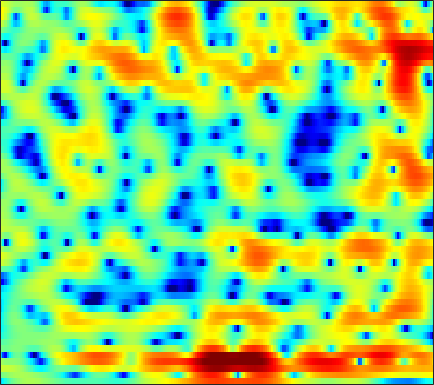

The data file committed next to this chart (first rows):
-6.2129, -4.9455, -3.5633, -2.458, -1.7581, -0.96746, -0.31307, 0.1003, 0.5579, 0.92185, 1.1977, 1.3562, 1.4979, 1.5707, 1.5811, 1.5459, 1.4551, 1.354, 1.1825, 0.9731, 0.73516, 0.53818, 0.26455, -0.024903
-0.5845, -0.2681, 0.136, 0.5081, 0.7524, 1.026, 1.237, 1.353, 1.454, 1.494, 1.477, 1.431, 1.327, 1.183, 1.053, 0.8635, 0.6544, 0.4891, 0.2611, 0.01849, -0.2416, -0.4533, -0.7666, -1.133
2.716, 2.696, 2.645, 2.561, 2.475, 2.324, 2.105, 1.901, 1.556, 1.122, 0.5909, 0.119, -0.61, -1.453, -2.141, -3.102, -4.014, -4.563, -4.976, -4.869, -4.317, -3.722, -2.857, -2.039
1.434, 0.993, 0.5839, 0.3885, 0.3559, 0.379, 0.3622, 0.2659, 0.01461, -0.465, -1.152, -1.815, -2.9, -4.197, -5.317, -7.051, -9.175, -11.06, -13.4, -12.94, -9.629, -7.048, -4.153, -1.846
-6.855, -11.81, -14, -7.915, -5.04, -2.653, -1.337, -0.8208, -0.697, -1.137, -2.184, -3.386, -5.749, -9.376, -13.77, -30.75, -17.09, -11.84, -7.853, -5.127, -2.959, -1.563, 0.08408, 1.485
-0.3386, -0.5485, -0.637, -0.5314, -0.38, -0.1423, 0.05905, 0.1451, 0.1209, -0.0346, -0.3475, -0.6528, -1.117, -1.531, -1.759, -1.875, -1.725, -1.474, -0.9746, -0.3719, 0.2489, 0.678, 1.187, 1.575
-1.72, -1.492, -1.192, -0.9021, -0.7026, -0.4561, -0.2473, -0.1217, 0.006874, 0.09062, 0.1245, 0.1359, 0.1331, 0.1273, 0.1308, 0.1698, 0.2419, 0.3153, 0.4456, 0.5942, 0.7401, 0.8299, 0.9212, 0.9553
-3.9, -3.291, -2.565, -1.948, -1.544, -1.078, -0.7061, -0.4834, -0.2517, -0.08739, 0.01759, 0.06716, 0.0915, 0.08812, 0.07503, 0.05619, 0.05149, 0.06232, 0.1031, 0.1762, 0.2877, 0.3983, 0.5722, 0.7552
-4.957, -4.019, -2.945, -2.057, -1.503, -0.9052, -0.4564, -0.2116, 0.002306, 0.0949, 0.07669, 0.008171, -0.1542, -0.3784, -0.585, -0.8995, -1.228, -1.46, -1.696, -1.789, -1.659, -1.401, -0.8681, -0.184
-4.69, -3.561, -2.283, -1.267, -0.6618, -0.06779, 0.2939, 0.4254, 0.4274, 0.245, -0.08873, -0.423, -0.9513, -1.54, -2.028, -2.798, -3.786, -4.748, -6.485, -8.751, -10.55, -9.759, -6.536, -3.329
-5.113, -3.835, -2.399, -1.292, -0.6688, -0.1692, -0.01659, -0.142, -0.6485, -1.546, -2.856, -4.064, -5.739, -6.939, -7.159, -6.735, -6.163, -5.981, -6.165, -6.654, -6.809, -6.059, -3.992, -1.582
-6.448, -4.935, -3.329, -2.13, -1.477, -0.9318, -0.7632, -0.9145, -1.522, -2.646, -4.408, -6.27, -9.611, -12.52, -11.65, -8.328, -5.588, -4.076, -2.582, -1.434, -0.4679, 0.2053, 1.079, 1.925
-6.171, -5.053, -3.764, -2.713, -2.105, -1.484, -1.087, -0.9338, -0.9029, -1.057, -1.33, -1.549, -1.78, -1.819, -1.675, -1.262, -0.6847, -0.215, 0.4045, 0.9531, 1.418, 1.703, 1.991, 2.191
-5.286, -4.694, -3.904, -3.125, -2.575, -1.892, -1.294, -0.9015, -0.4509, -0.08814, 0.2133, 0.4103, 0.6586, 0.9042, 1.093, 1.352, 1.598, 1.762, 1.942, 2.046, 2.058, 1.985, 1.769, 1.4
-6.383, -6.078, -5.411, -4.547, -3.82, -2.832, -1.925, -1.303, -0.5629, 0.0846, 0.6526, 1.027, 1.474, 1.863, 2.122, 2.41, 2.636, 2.757, 2.833, 2.789, 2.604, 2.357, 1.85, 1.092
-14.3, -14.01, -11.11, -8.167, -6.418, -4.604, -3.214, -2.384, -1.486, -0.7432, -0.09994, 0.349, 0.9153, 1.446, 1.815, 2.257, 2.625, 2.842, 3.032, 3.101, 3.02, 2.857, 2.477, 1.891
-10.26, -10.26, -8.775, -6.928, -5.769, -4.673, -3.987, -3.689, -3.462, -3.291, -3.004, -2.628, -1.925, -1.084, -0.4314, 0.3869, 1.085, 1.515, 1.969, 2.305, 2.529, 2.619, 2.656, 2.598
-1.135, -1.431, -1.705, -1.96, -2.223, -2.782, -3.718, -4.788, -6.813, -9.709, -12.45, -11.81, -8.465, -5.521, -3.895, -2.317, -1.252, -0.6929, -0.1481, 0.2511, 0.6359, 0.9449, 1.402, 1.896
2.933, 2.563, 2.032, 1.409, 0.8489, -0.0495, -1.228, -2.359, -4.247, -6.364, -7.908, -7.804, -6.34, -4.708, -3.794, -3.07, -2.911, -3.122, -3.736, -4.503, -4.843, -4.429, -3.083, -1.411
3.713, 3.321, 2.804, 2.346, 2.033, 1.61, 1.165, 0.8205, 0.3261, -0.1241, -0.4986, -0.7173, -0.933, -1.162, -1.441, -2.077, -3.153, -4.387, -6.923, -11.21, -18.95, -16.53, -9.273, -5.208
1.806, 0.9569, 0.1527, -0.004388, 0.267, 0.8722, 1.5, 1.886, 2.241, 2.382, 2.355, 2.211, 1.877, 1.365, 0.8697, 0.03726, -0.9715, -1.806, -2.924, -3.862, -4.373, -4.349, -3.796, -2.938
-1.577, -5.411, -17.02, -10.91, -5.053, -1.011, 1.345, 2.481, 3.469, 3.979, 4.137, 4.054, 3.686, 3.04, 2.393, 1.334, 0.1031, -0.8468, -2.018, -2.842, -3.101, -2.958, -2.484, -1.913
1.481, 0.5515, -0.2778, -0.2365, 0.3101, 1.315, 2.293, 2.877, 3.406, 3.669, 3.636, 3.432, 2.892, 2.035, 1.142, -0.446, -2.619, -4.821, -8.966, -14.65, -13.37, -9.495, -6.01, -3.851
2.626, 2.379, 2.129, 1.982, 1.946, 1.976, 2.022, 2.059, 2.058, 1.973, 1.773, 1.523, 1.048, 0.3703, -0.2966, -1.444, -2.918, -4.219, -6.037, -7.355, -7.241, -6.295, -4.734, -3.35
2.183, 2.059, 1.838, 1.554, 1.312, 0.9649, 0.5974, 0.3364, 0.03492, -0.2062, -0.3507, -0.4226, -0.4923, -0.5964, -0.7156, -0.9406, -1.231, -1.46, -1.719, -1.847, -1.783, -1.609, -1.269, -0.8779
1.57, 1.475, 1.161, 0.6479, 0.1213, -0.7684, -1.813, -2.665, -3.673, -4.23, -4.085, -3.578, -2.677, -1.776, -1.188, -0.5571, -0.092, 0.161, 0.4086, 0.5934, 0.729, 0.8068, 0.9024, 0.9859
1.267, 1.218, 0.9036, 0.2656, -0.4694, -1.889, -4.023, -6.358, -11.41, -22.49, -13.83, -8.796, -4.931, -2.497, -1.206, 0.04709, 0.9129, 1.371, 1.779, 1.997, 2.066, 2.036, 1.905, 1.698
0.8004, 0.9222, 0.91, 0.6373, 0.253, -0.5309, -1.617, -2.578, -3.837, -4.492, -4.056, -3.151, -1.73, -0.4124, 0.4107, 1.269, 1.869, 2.169, 2.385, 2.397, 2.22, 1.962, 1.431, 0.6779
-0.9396, -0.4181, 0.1722, 0.5896, 0.7779, 0.8703, 0.8252, 0.7433, 0.6251, 0.6007, 0.6932, 0.8466, 1.118, 1.412, 1.606, 1.793, 1.889, 1.891, 1.801, 1.585, 1.218, 0.8112, 0.03278, -1.117
-4.42, -2.869, -1.234, -0.01319, 0.6565, 1.295, 1.691, 1.861, 1.979, 1.983, 1.917, 1.822, 1.648, 1.403, 1.18, 0.8407, 0.4641, 0.1796, -0.1749, -0.4575, -0.6836, -0.8371, -1.074, -1.44
-5.213, -3.208, -1.226, 0.165, 0.9166, 1.609, 2.011, 2.157, 2.179, 2.017, 1.702, 1.366, 0.7845, 0.04914, -0.6091, -1.624, -2.782, -3.682, -4.739, -5.249, -4.906, -4.192, -3.008, -1.872
-1.083, -0.3687, 0.4627, 1.093, 1.42, 1.662, 1.698, 1.606, 1.308, 0.8612, 0.2355, -0.3354, -1.262, -2.379, -3.382, -5.035, -7.208, -9.447, -14.37, -27.87, -15.88, -10.23, -5.762, -2.786
1.108, 1.243, 1.31, 1.228, 1.058, 0.699, 0.1979, -0.2678, -0.9693, -1.753, -2.663, -3.413, -4.53, -5.808, -6.816, -8.139, -9.266, -9.898, -10.28, -9.786, -8.091, -6.275, -3.698, -1.354
1.388, 1.204, 0.7621, 0.07022, -0.6205, -1.74, -3.03, -4.027, -5.227, -6.24, -7.082, -7.764, -8.948, -10.67, -12.49, -15.51, -17.09, -15.21, -11.32, -8.032, -5.211, -3.338, -1.127, 0.8099
-0.0877, -0.3998, -1.159, -2.385, -3.657, -5.964, -9.078, -12.06, -15.97, -16.22, -14.11, -13.04, -12.54, -12.91, -13.76, -15.2, -15.35, -13.55, -9.929, -6.537, -3.665, -1.823, 0.2665, 2.013
-2.211, -2.358, -2.978, -4.114, -5.323, -7.508, -10.42, -13.07, -16.18, -16.67, -15.23, -14.21, -13.16, -12.4, -11.79, -10.75, -9.361, -8.111, -6.171, -4.14, -2.148, -0.752, 0.9278, 2.367
-3.053, -2.977, -3.22, -3.816, -4.5, -5.655, -7.041, -8.107, -9.538, -10.88, -12.15, -13.1, -14.22, -14.57, -13.8, -11.66, -9.137, -7.268, -4.992, -2.936, -1.144, 0.04732, 1.447, 2.614
-2.485, -2.34, -2.328, -2.528, -2.819, -3.382, -4.141, -4.859, -6.027, -7.505, -9.492, -11.58, -15.91, -23.04, -19.79, -12.61, -8.244, -5.867, -3.386, -1.431, 0.1356, 1.106, 2.169, 2.994
-2.252, -2.05, -1.824, -1.674, -1.61, -1.642, -1.824, -2.071, -2.55, -3.193, -3.975, -4.584, -5.247, -5.435, -5.094, -4.098, -2.76, -1.705, -0.4208, 0.6673, 1.55, 2.073, 2.582, 2.904
-4.264, -3.948, -3.313, -2.551, -1.969, -1.294, -0.7578, -0.4527, -0.198, -0.07077, -0.03439, -0.0185, 0.02568, 0.1483, 0.316, 0.6279, 1.005, 1.3, 1.654, 1.917, 2.054, 2.063, 1.934, 1.654
-11.44, -10.59, -7.867, -5.176, -3.533, -1.793, -0.4832, 0.2818, 1.059, 1.619, 2.011, 2.23, 2.434, 2.571, 2.631, 2.666, 2.637, 2.544, 2.338, 2.007, 1.533, 1.078, 0.3397, -0.5655
-13.88, -12.46, -8.379, -5.062, -3.17, -1.228, 0.2093, 1.037, 1.894, 2.524, 2.977, 3.21, 3.408, 3.481, 3.452, 3.296, 2.992, 2.661, 2.058, 1.263, 0.266, -0.6164, -1.967, -3.503
-3.259, -2.933, -2.152, -1.154, -0.4002, 0.5217, 1.308, 1.78, 2.295, 2.692, 2.988, 3.146, 3.279, 3.3, 3.232, 2.994, 2.557, 2.091, 1.223, 0.04231, -1.479, -2.859, -5.005, -7.398
0.8194, 1.008, 1.269, 1.516, 1.667, 1.801, 1.853, 1.861, 1.842, 1.841, 1.899, 2.002, 2.174, 2.333, 2.398, 2.351, 2.082, 1.678, 0.8453, -0.4074, -2.2, -3.996, -7.19, -11.91
2.914, 3.044, 3.054, 2.86, 2.583, 2.014, 1.205, 0.4874, -0.5443, -1.403, -1.709, -1.46, -0.6844, 0.2648, 0.8973, 1.534, 1.86, 1.863, 1.552, 0.8518, -0.2847, -1.431, -3.375, -5.586
3.026, 3.138, 3.02, 2.572, 1.99, 0.8373, -0.8667, -2.67, -6.108, -11.9, -18.06, -12.15, -6.634, -3.4, -1.729, -0.1358, 0.9149, 1.455, 1.833, 1.874, 1.64, 1.309, 0.725, 0.08278
1.803, 1.957, 1.87, 1.441, 0.869, -0.2553, -1.793, -3.189, -5.367, -7.468, -8.475, -8.098, -6.554, -4.762, -3.457, -1.929, -0.6433, 0.1647, 1.011, 1.609, 1.986, 2.132, 2.187, 2.074
0.9111, 1.15, 1.173, 0.8766, 0.4531, -0.3769, -1.466, -2.457, -3.914, -5.387, -6.656, -7.315, -7.47, -6.685, -5.638, -4.008, -2.326, -1.244, 0.008036, 1.022, 1.797, 2.241, 2.655, 2.88
0.3256, 0.5269, 0.5888, 0.3798, 0.08584, -0.5102, -1.406, -2.369, -3.967, -6.199, -9.49, -13.23, -21.52, -15.66, -10.79, -6.847, -4.225, -2.79, -1.28, -0.06178, 0.9329, 1.589, 2.32, 2.925
-0.8452, -0.9223, -1, -1.044, -1.091, -1.219, -1.578, -2.034, -2.923, -4.209, -5.923, -7.263, -8.348, -7.975, -7.057, -5.636, -4.529, -3.921, -3.22, -2.512, -1.572, -0.6953, 0.6046, 1.818
-3.887, -4.978, -5.588, -4.805, -3.837, -2.651, -1.789, -1.355, -1.17, -1.272, -1.551, -1.809, -2.148, -2.485, -2.748, -3.249, -4.17, -5.271, -7.524, -10.07, -8.985, -6.059, -2.415, 0.247
-7.833, -13.18, -20.23, -10.51, -6.848, -3.928, -2.12, -1.23, -0.449, 0.0003942, 0.2356, 0.2742, 0.1379, -0.1751, -0.5443, -1.35, -2.55, -3.84, -6.107, -8.253, -7.595, -5.3, -2.206, 0.203
-2.871, -3.8, -4.487, -4.298, -3.789, -2.953, -2.162, -1.666, -1.025, -0.5045, -0.1178, 0.08747, 0.2475, 0.2599, 0.1495, -0.1272, -0.5343, -0.8745, -1.255, -1.405, -1.16, -0.7273, 0.04666, 0.877
0.2228, -0.3866, -1.153, -1.832, -2.255, -2.669, -2.842, -2.75, -2.364, -1.744, -1.056, -0.563, 0.006549, 0.397, 0.5696, 0.6912, 0.6742, 0.6307, 0.5455, 0.5012, 0.5433, 0.6254, 0.7725, 0.966
2.695, 1.955, 0.7462, -0.7904, -2.192, -4.393, -6.55, -7.246, -6.21, -4.031, -2.008, -0.8111, 0.366, 1.131, 1.498, 1.726, 1.742, 1.639, 1.415, 1.162, 0.9258, 0.7952, 0.6937, 0.6261
4.893, 4.138, 2.802, 0.9856, -0.8119, -4.112, -8.936, -11.85, -8.134, -3.883, -1.125, 0.297, 1.549, 2.276, 2.524, 2.487, 2.104, 1.597, 0.7255, -0.2585, -1.092, -1.449, -1.481, -1.263
5.005, 4.487, 3.628, 2.6, 1.751, 0.6428, -0.2205, -0.5068, -0.3754, 0.2286, 0.99, 1.499, 1.981, 2.172, 2.062, 1.571, 0.5726, -0.5569, -2.788, -6.175, -11.13, -13.47, -9.725, -6.181
3.514, 3.215, 2.751, 2.259, 1.897, 1.474, 1.17, 1.028, 1.015, 1.132, 1.318, 1.44, 1.543, 1.461, 1.249, 0.7095, -0.2095, -1.189, -2.961, -5.223, -7.532, -8.284, -7.288, -5.437
